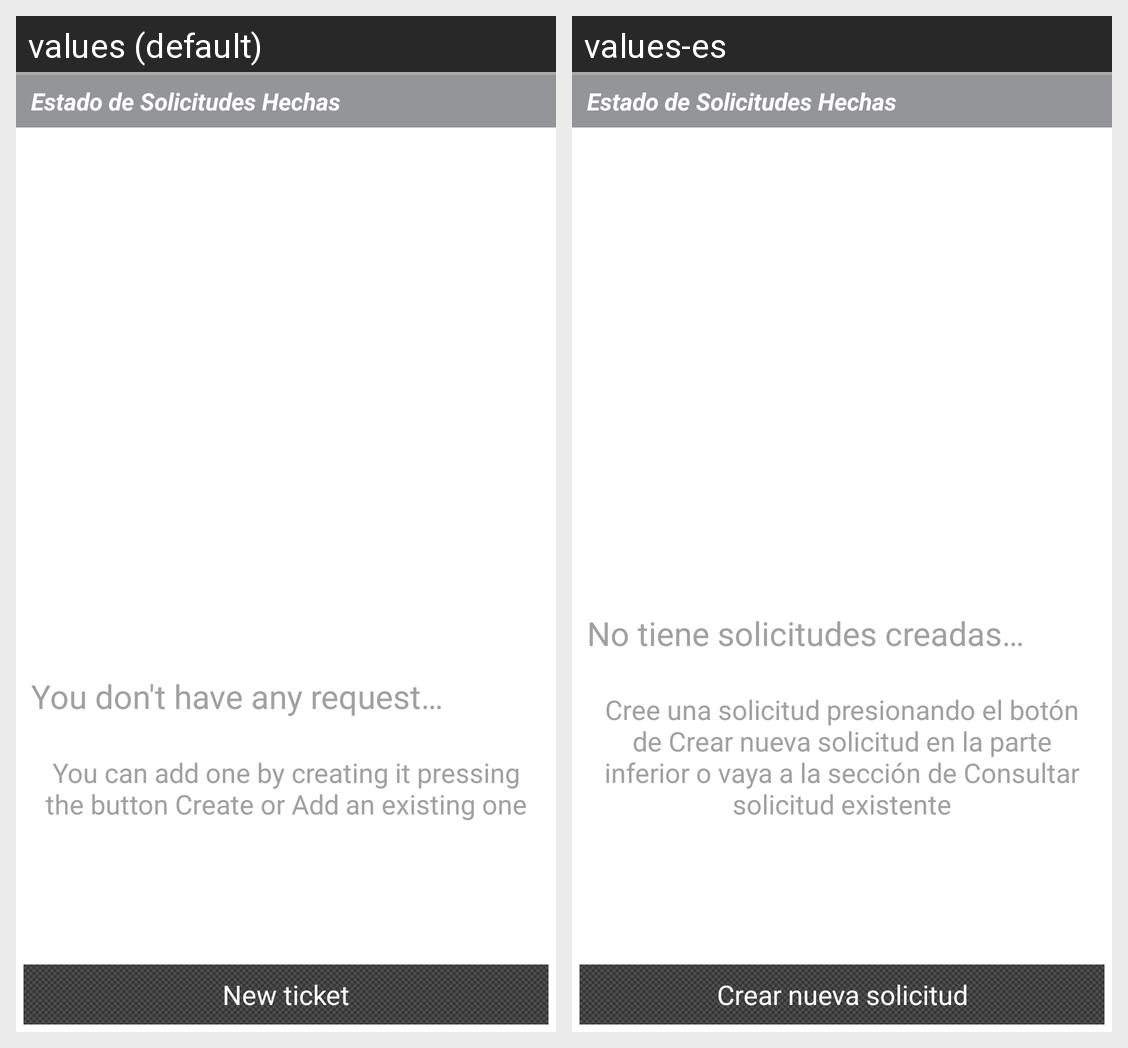

Translations of the strings shown on this Android screen, per locale in the grid:
Android screen res/layout/codigos_list_view.xml rendered under 2 locales, left to right: values (default), values-es. Device: Nexus 5 (rendered at 1080×1920; each locale shown at half size, 540×960, under a caption strip naming it); theme myTheme.
Strings drawn on this screen, with the default value and each locale's value (text and hints the layout hard-codes, and strings that could not be matched under every locale, appear in the picture but are not listed):

estado_solicitudes
  values: Estado de Solicitudes Hechas
  values-es: Estado de Solicitudes Hechas  [not translated; the default value is used]

agregar_solicitud
  values: New ticket
  values-es: Crear nueva solicitud

ninguna_solicitud_agregada_instrucciones
  values: You can add one by creating it pressing the button Create or Add an existing one
  values-es: Cree una solicitud presionando el botón de Crear nueva solicitud en la parte inferior o vaya a la sección de Consultar solicitud existente

ninguna_solicitud_agregada
  values: You don't have any request…
  values-es: No tiene solicitudes creadas…
